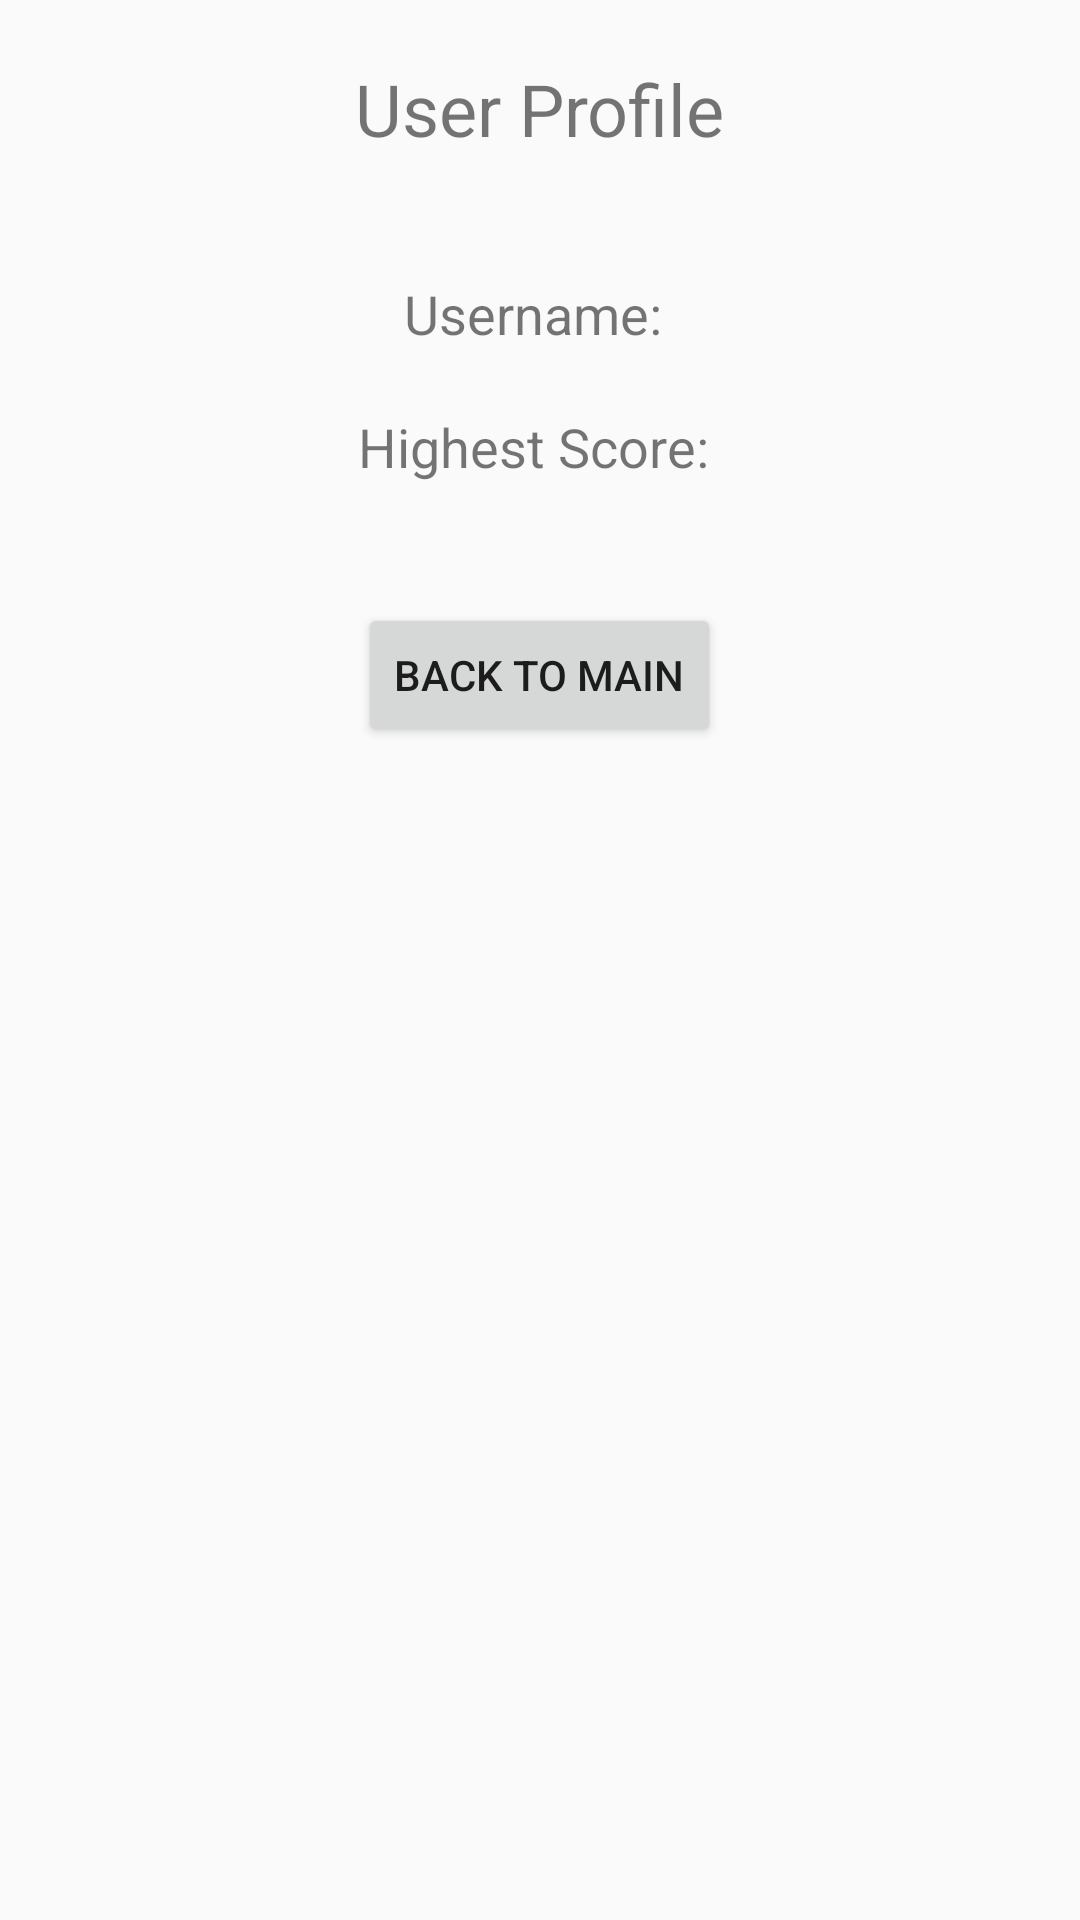

Here is an Android app screen rendered from its layout file. Give the layout XML and the strings, colors and styles it references.
<!-- AndroidManifest.xml: application theme Theme.AppCompat.Light -->
<!-- res/layout/activity_user_profile.xml -->
<?xml version="1.0" encoding="utf-8"?>
<RelativeLayout xmlns:android="http://schemas.android.com/apk/res/android"
    android:layout_width="match_parent"
    android:layout_height="match_parent">

    
    <TextView
        android:id="@+id/usernameTitle"
        android:layout_width="wrap_content"
        android:layout_height="wrap_content"
        android:text="User Profile"
        android:textSize="24sp"
        android:layout_centerHorizontal="true"
        android:layout_marginTop="20dp"
        android:layout_alignParentTop="true" />

    
    <TextView
        android:id="@+id/usernameTextView"
        android:layout_width="wrap_content"
        android:layout_height="wrap_content"
        android:text="Username: "
        android:textSize="18sp"
        android:layout_below="@id/usernameTitle"
        android:layout_marginTop="40dp"
        android:layout_centerHorizontal="true" />

    
    <TextView
        android:id="@+id/highestScoreTextView"
        android:layout_width="wrap_content"
        android:layout_height="wrap_content"
        android:text="Highest Score: "
        android:textSize="18sp"
        android:layout_below="@id/usernameTextView"
        android:layout_marginTop="20dp"
        android:layout_centerHorizontal="true" />

    
    <Button
        android:id="@+id/btnBackToMain"
        android:layout_width="wrap_content"
        android:layout_height="wrap_content"
        android:text="Back to Main"
        android:layout_below="@id/highestScoreTextView"
        android:layout_marginTop="40dp"
        android:layout_centerHorizontal="true" />

</RelativeLayout>
<!-- resources referenced by this layout -->
<resources>

</resources>
